Run: headless pygame with SDL's dummy video driver; simulated clock (each Clock.tick advances the game by its frame time, no real sleeping); random seed 0; keys injected as events and as key.get_pressed() state; no mouse input.
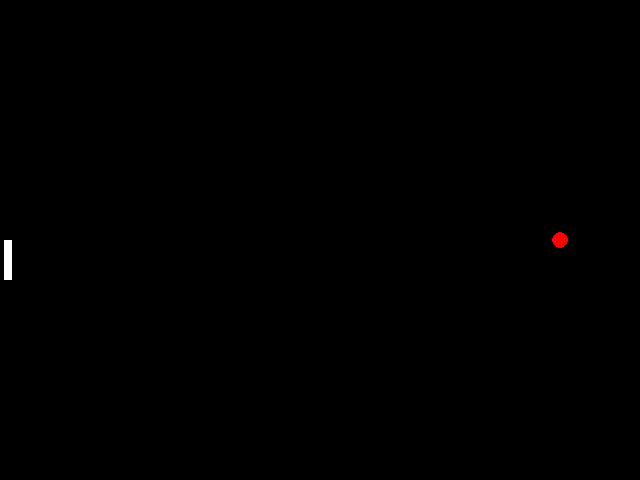
Frame 1 of 4 · flips 1–60 · no input
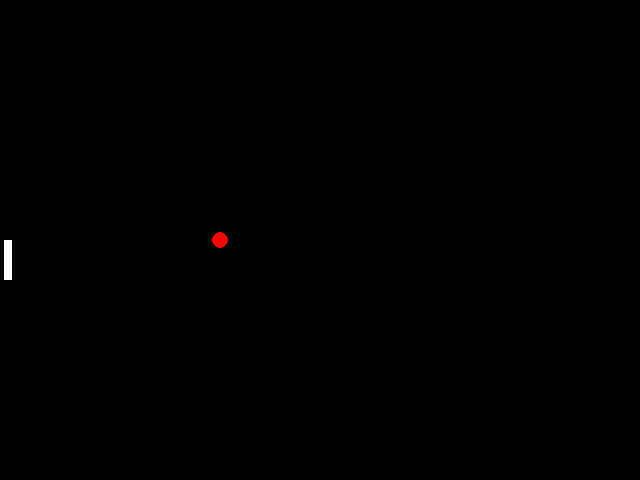
Frame 2 of 4 · flips 61–180 · tapped SPACE, RETURN · held RIGHT (→), D
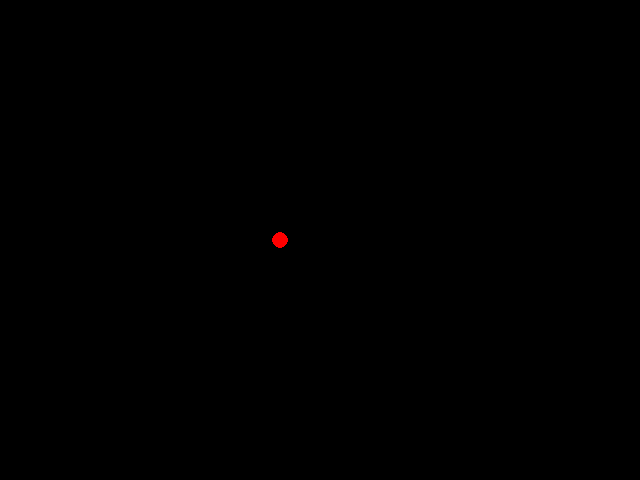
Frame 3 of 4 · flips 181–300 · held DOWN (↓), S
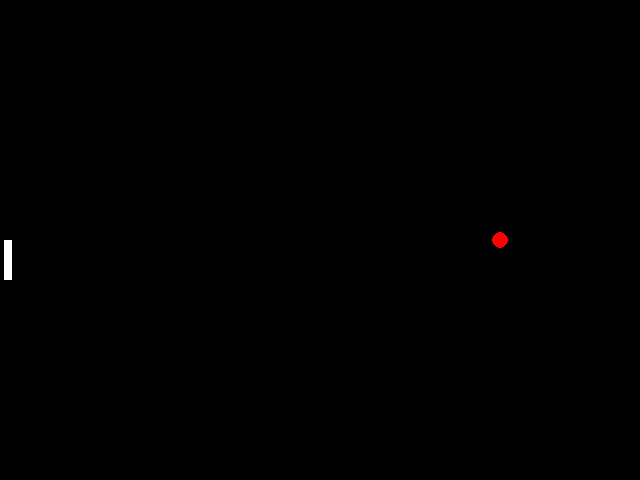
Frame 4 of 4 · flips 301–420 · held LEFT (←), A, UP (↑), W

The pygame program that drew these frames:

import pygame
# -- Global Constants

# -- Colours
BLACK = (0,0,0)
WHITE = (255,255,255)
BLUE = (50,50,255)
YELLOW = (255,255,0)
RED = (255,0,0)

# -- Initialise PyGame
pygame.init()

# -- Manages how fast screen refreshes

clock = pygame.time.Clock()


# -- Blank Screen
size = (640,480)
screen = pygame.display.set_mode(size)

# -- Title of new window/screen
pygame.display.set_caption("My First Flipbook")

game_over = False
block_x = 4
block_y = size[1]//2

speed = 5
direction_x = 0
direction_y = 0

circ_x = 320
circ_y = 240

Cdir_x = 4
Cdir_y = 4

### -- Game Loop
while not game_over:
    # -- User input and controls
    for event in pygame.event.get():
        if event.type == pygame.QUIT:
            game_over = True
                            
        ### -- Keys are also game logic -- ###
                
        elif event.type == pygame.KEYDOWN:
            if event.key == pygame.K_UP:
                direction_y = -1
            elif event.key == pygame.K_DOWN:
                direction_y = 1
            
        elif event.type == pygame.KEYUP:
            direction_x, direction_y = 0, 0
            
            #End If
        #End If
    #Next event

            
    # -- Game logic goes after this comment
    block_y = block_y + direction_y * speed
    if circ_x != 0 + 8 and circ_x != 640-8:
        circ_x = circ_x + Cdir_x
    else:
        Cdir_x = Cdir_x * -1
        circ_x = circ_x + (Cdir_x*2)
        
    # -- Screen background is BLACK
    screen.fill (BLACK)

    # -- Draw here
    pygame.draw.rect(screen, WHITE, (block_x, block_y, 8, 40))
    pygame.draw.circle(screen, RED, (circ_x, circ_y), 8, 0)


    # Make the mouse pointer appear in the middle of the square...
        # -- flip display to reveal new position of objects
    pygame.display.flip()

    # - The clock ticks over
    clock.tick(60)

#End While - End of game loop

pygame.quit()
